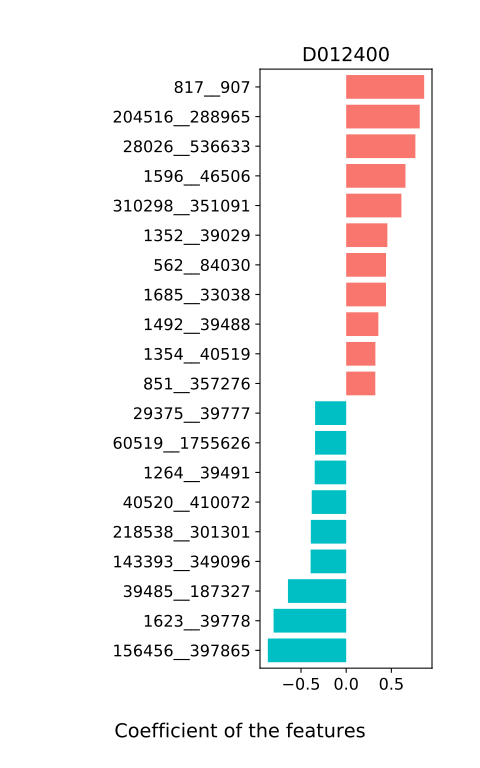

The table this chart was drawn from, first rows:
, D012400
216816__650643, 0.2591
165179__39485_187327, 0.06166
47678__1304_1308, 0.06211
487175__1492_39488, 0.1432
1615__1596_46506, 0.1651
1590__1735, 0.2502
60519__1755626, -0.3445
40518__28026_536633, 0.04422
155617__1624_338188, 0.05558
818__33035_633701, 0.1098
341694__1559_39486, 0.03146
78343__1685_33038, 0.204
1490__1515, 0.1382
39950__28117_208479, 0.02185
33039__820_28116, -0.1215
1522__1352_39029, 0.002015
166486__562_84030, 0.08157
1304__1308, 0.09182
851__357276, 0.3223
214856__156456_397865, -0.2034
341225__310298_351091, -0.02777
1354__40519, 0.3232
137591__1680_309120, -0.07614
39485__187327, -0.6444
33905__29466_74426, 0.07639
52226__88431, 0.315
33035__633701, -0.3204
1492__39488, 0.3557
29363__358743, 0.1664
1264__39491, -0.3481
1161942__29375_39777, 0.02404
84026__218538_301301, -0.2907
1366__817_907, 0.0384
1267__1681, 0.1855
1596__46506, 0.656
39490__143393_349096, 0.004114
1630__40520_410072, -0.2616
28026__536633, 0.7655
1559__39486, 0.2774
1689__69825, -0.3089
1624__338188, 0.2722
1502__33043, 0.2912
28117__208479, -0.2765
39484__204516_288965, -0.1432
562__84030, 0.4408
1352__39029, 0.4556
156456__397865, -0.8672
1685__33038, 0.4404
29466__74426, -0.03834
1680__309120, -0.3027
820__28116, -0.1791
29375__39777, -0.3442
143393__349096, -0.3937
310298__351091, 0.6109
817__907, 0.8631
218538__301301, -0.3913
729__1623_39778, 0.174
40520__410072, -0.3812
204516__288965, 0.8137
1623__39778, -0.8034
